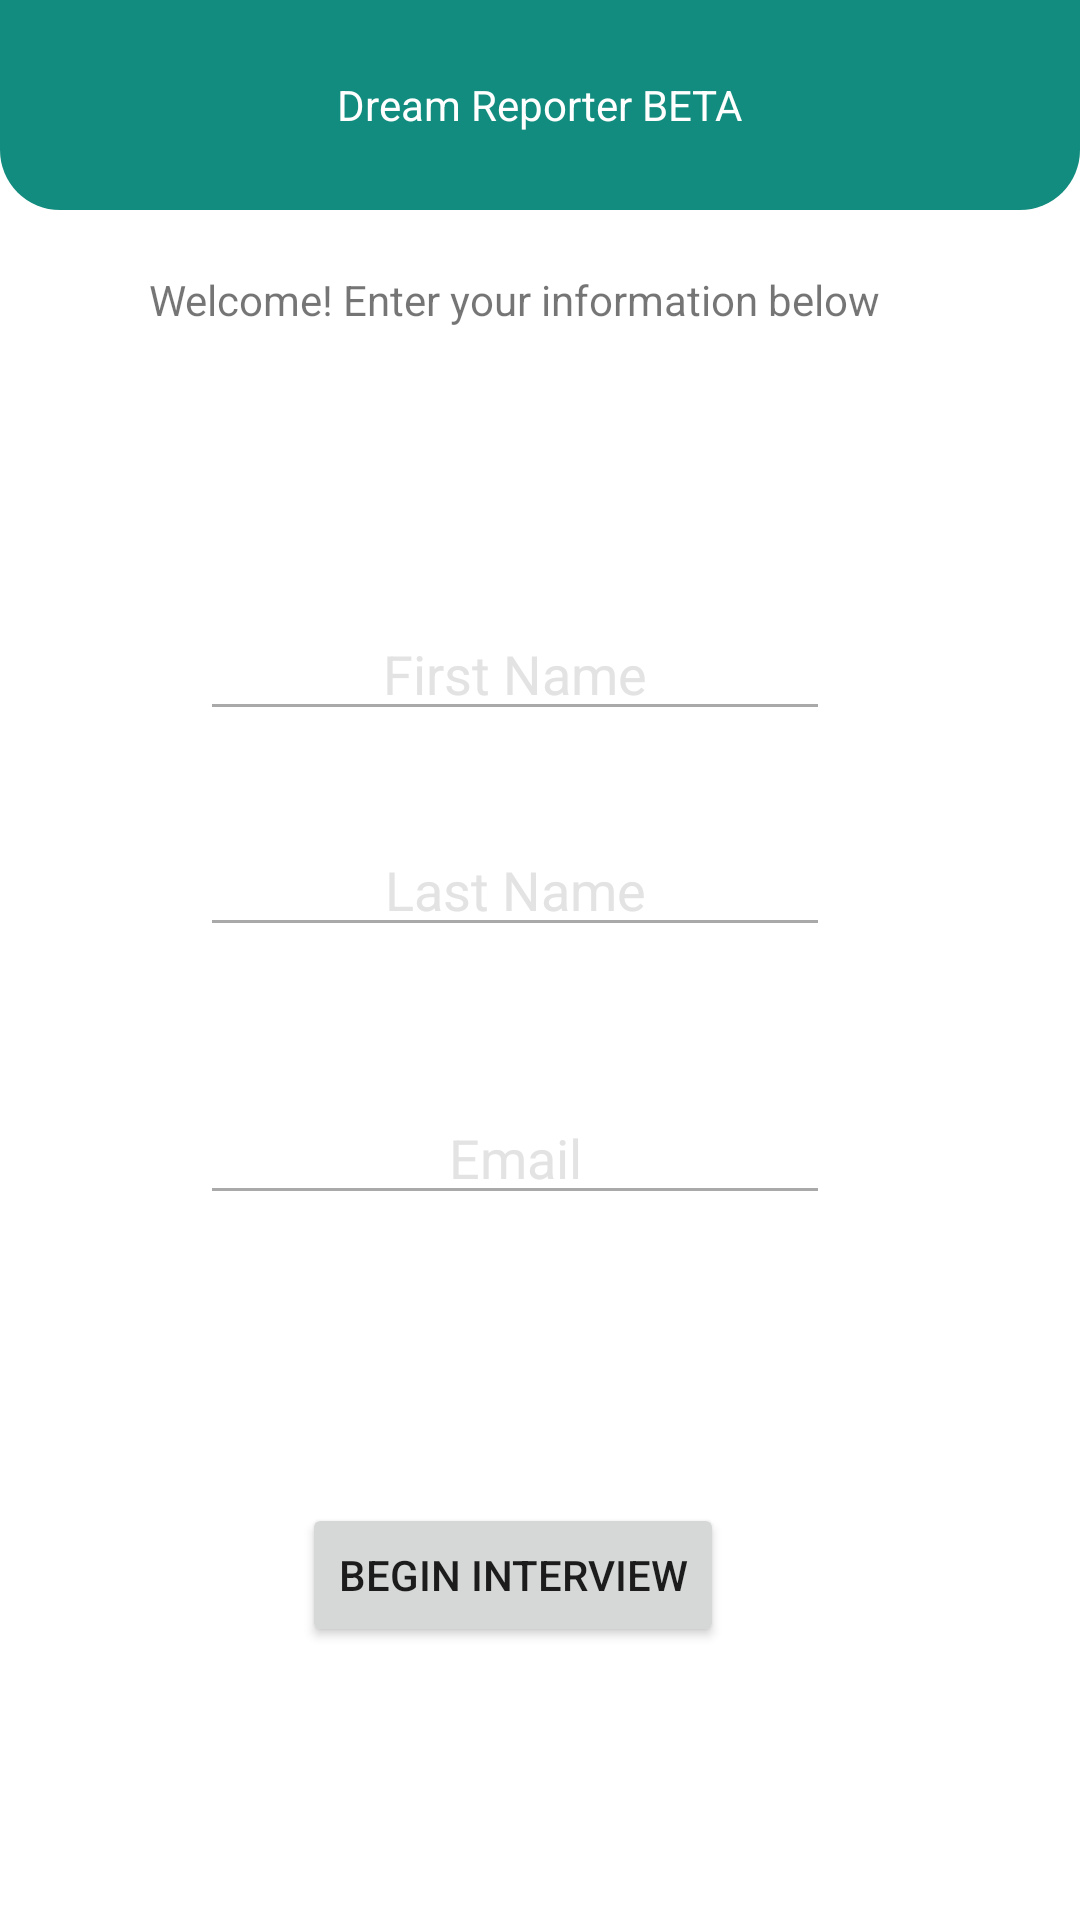

Write the Android layout XML for this screen, with the resource values it uses.
<!-- AndroidManifest.xml: application theme AppTheme -->
<!-- res/layout/activity_main.xml -->
<?xml version="1.0" encoding="utf-8"?>
<androidx.constraintlayout.widget.ConstraintLayout xmlns:android="http://schemas.android.com/apk/res/android"
    xmlns:app="http://schemas.android.com/apk/res-auto"
    xmlns:tools="http://schemas.android.com/tools"
    android:layout_width="match_parent"
    android:layout_height="match_parent"
    android:descendantFocusability="beforeDescendants"
    android:focusableInTouchMode="true"
    tools:context=".MainActivity">

    <EditText
        android:id="@+id/editTextLastName"
        android:layout_width="wrap_content"
        android:layout_height="wrap_content"
        android:layout_marginStart="8dp"
        android:layout_marginLeft="8dp"
        android:layout_marginEnd="8dp"
        android:layout_marginRight="8dp"
        android:layout_marginBottom="48dp"
        android:backgroundTint="#A9A9A9"
        android:ems="10"
        android:focusableInTouchMode="true"
        android:gravity="center_horizontal|center_vertical"
        android:hint="Last Name"
        android:inputType="textCapWords"
        android:textColorHighlight="#009688"
        android:textColorHint="#e3e3e3"
        android:textColorLink="#00030303"
        android:textCursorDrawable="@android:color/holo_blue_dark"
        app:layout_constraintBottom_toTopOf="@+id/editTextEmail"
        app:layout_constraintEnd_toEndOf="parent"
        app:layout_constraintHorizontal_bias="0.439"
        app:layout_constraintStart_toStartOf="parent" />

    <Button
        android:id="@+id/entryButton"
        android:layout_width="wrap_content"
        android:layout_height="wrap_content"
        android:layout_marginStart="8dp"
        android:layout_marginLeft="8dp"
        android:layout_marginTop="8dp"
        android:layout_marginEnd="8dp"
        android:layout_marginRight="8dp"
        android:layout_marginBottom="8dp"
        android:text="Begin Interview"
        app:layout_constraintBottom_toBottomOf="parent"
        app:layout_constraintEnd_toEndOf="parent"
        app:layout_constraintHorizontal_bias="0.456"
        app:layout_constraintStart_toStartOf="parent"
        app:layout_constraintTop_toTopOf="parent"
        app:layout_constraintVertical_bias="0.856" />

    <EditText
        android:id="@+id/editText"
        android:layout_width="wrap_content"
        android:layout_height="wrap_content"
        android:layout_marginStart="8dp"
        android:layout_marginLeft="8dp"
        android:layout_marginEnd="8dp"
        android:layout_marginRight="8dp"
        android:layout_marginBottom="120dp"
        android:backgroundTint="#A9A9A9"
        android:ems="10"
        android:focusableInTouchMode="true"
        android:gravity="center_horizontal|center_vertical"
        android:hint="First Name"
        android:inputType="textCapWords"
        android:textColorHighlight="#009688"
        android:textColorHint="#e3e3e3"
        android:textColorLink="#00030303"
        android:textCursorDrawable="@android:color/holo_blue_dark"
        app:layout_constraintBottom_toTopOf="@+id/editTextEmail"
        app:layout_constraintEnd_toEndOf="parent"
        app:layout_constraintHorizontal_bias="0.439"
        app:layout_constraintStart_toStartOf="parent" />

    <EditText
        android:id="@+id/editTextEmail"
        android:layout_width="wrap_content"
        android:layout_height="wrap_content"
        android:layout_marginStart="8dp"
        android:layout_marginLeft="8dp"
        android:layout_marginEnd="8dp"
        android:layout_marginRight="8dp"
        android:layout_marginBottom="96dp"
        android:backgroundTint="#A9A9A9"
        android:ems="10"
        android:gravity="center_horizontal|center_vertical"
        android:hint="Email"
        android:inputType="textNoSuggestions"
        android:textColorHighlight="#009688"
        android:textColorHint="#e3e3e3"
        android:textColorLink="#00030303"
        android:textCursorDrawable="@android:color/holo_blue_dark"
        app:layout_constraintBottom_toTopOf="@+id/entryButton"
        app:layout_constraintEnd_toEndOf="parent"
        app:layout_constraintHorizontal_bias="0.439"
        app:layout_constraintStart_toStartOf="parent" />

    <TextView
        android:id="@+id/textView"
        android:layout_width="261dp"
        android:layout_height="42dp"
        android:text="Welcome! Enter your information below"
        app:layout_constraintBottom_toTopOf="@+id/editText"
        app:layout_constraintEnd_toEndOf="parent"
        app:layout_constraintStart_toStartOf="parent"
        app:layout_constraintTop_toTopOf="parent"
        app:layout_constraintVertical_bias="0.564" />

    <androidx.appcompat.widget.Toolbar
        android:id="@+id/toolbar"
        android:layout_width="match_parent"
        android:layout_height="70dp"
        android:background="@drawable/toolbar_border"
        android:minHeight="?attr/actionBarSize"
        android:theme="?attr/actionBarTheme"
        app:contentInsetLeft="0dp"
        app:contentInsetRight="0dp"
        app:layout_constraintEnd_toEndOf="parent"
        app:layout_constraintStart_toStartOf="parent"
        app:layout_constraintTop_toTopOf="parent" >
        <TextView
            android:layout_width="wrap_content"
            android:layout_height="wrap_content"
            android:text="Dream Reporter BETA"
            android:textColor="#ffffff"
            android:layout_gravity="center"
            />
    </androidx.appcompat.widget.Toolbar>
</androidx.constraintlayout.widget.ConstraintLayout>
<!-- resources referenced by this layout -->
<resources>
  <!-- drawable toolbar_border (drawable) -->
  <?xml version="1.0" encoding="utf-8"?>
  <shape xmlns:android="http://schemas.android.com/apk/res/android">
      <solid android:color="@color/colorPrimary"/>
      <corners android:bottomLeftRadius="20dp" android:bottomRightRadius="20dp"/>
  </shape>
  <style name="AppTheme" parent="Theme.AppCompat.Light.NoActionBar">
          
          <item name="colorPrimary">@color/colorPrimary</item>
          <item name="colorPrimaryDark">@color/colorPrimaryDark</item>
          <item name="colorAccent">@color/colorAccent</item>
          <item name="android:windowBackground">@color/appBackgroundColor</item>
      </style>
  <color name="colorPrimary">#128C7E</color>
  <color name="colorPrimaryDark">#075E54</color>
  <color name="colorAccent">#03DAC5</color>
  <color name="appBackgroundColor">#ffffff</color>
</resources>
